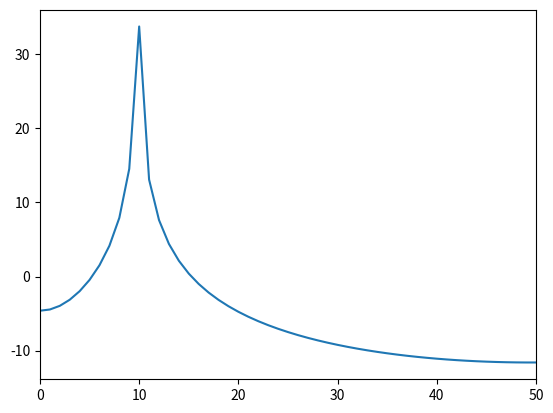

The matplotlib source for this figure:
'''
@Author: your name
@Date: 2019-11-08 10:06:19
@LastEditTime: 2019-11-08 10:48:16
@LastEditors: Please set LastEditors
@Description: In User Settings Edit
@FilePath: \RealTimeDspFIA\Exp2-16.py
'''
# 正弦波增益 A=1， 频率 f=1000Hz， 采样频率 10000Hz
import numpy
import matplotlib.pyplot

N   = 100
f   = 1000
fs  = 10000
# 使用 arange 函数创建
n   = numpy.arange(0,N-1,1,dtype=int)
print(n)
k   = numpy.arange(0,N-1,1,dtype=int)
print(k)

# 计算正玄波频率 2πf/fs
omega   = 2*numpy.pi*f/fs
print(omega)

# 生成正弦波序列
xn  = numpy.sin(omega*n)
print(xn)

# 对正弦波运算FFT
Xk  = numpy.fft.fft(xn,N-1)
print(Xk)

# 计算幅度谱
magXk   = 20*numpy.log10(abs(Xk))
print(magXk)

# 使用 figure 函数给绘图命名
matplotlib.pyplot.figure('例 2.16')
# 使用 subplot 函数设置图的排列
matplotlib.pyplot.subplot(111)
# 使用 plot 函数绘制，标注方式 o
matplotlib.pyplot.plot(k,magXk)
# 
matplotlib.pyplot.xlim(0,N/2)
# 使用 show 函数显示
matplotlib.pyplot.show()
# EOF